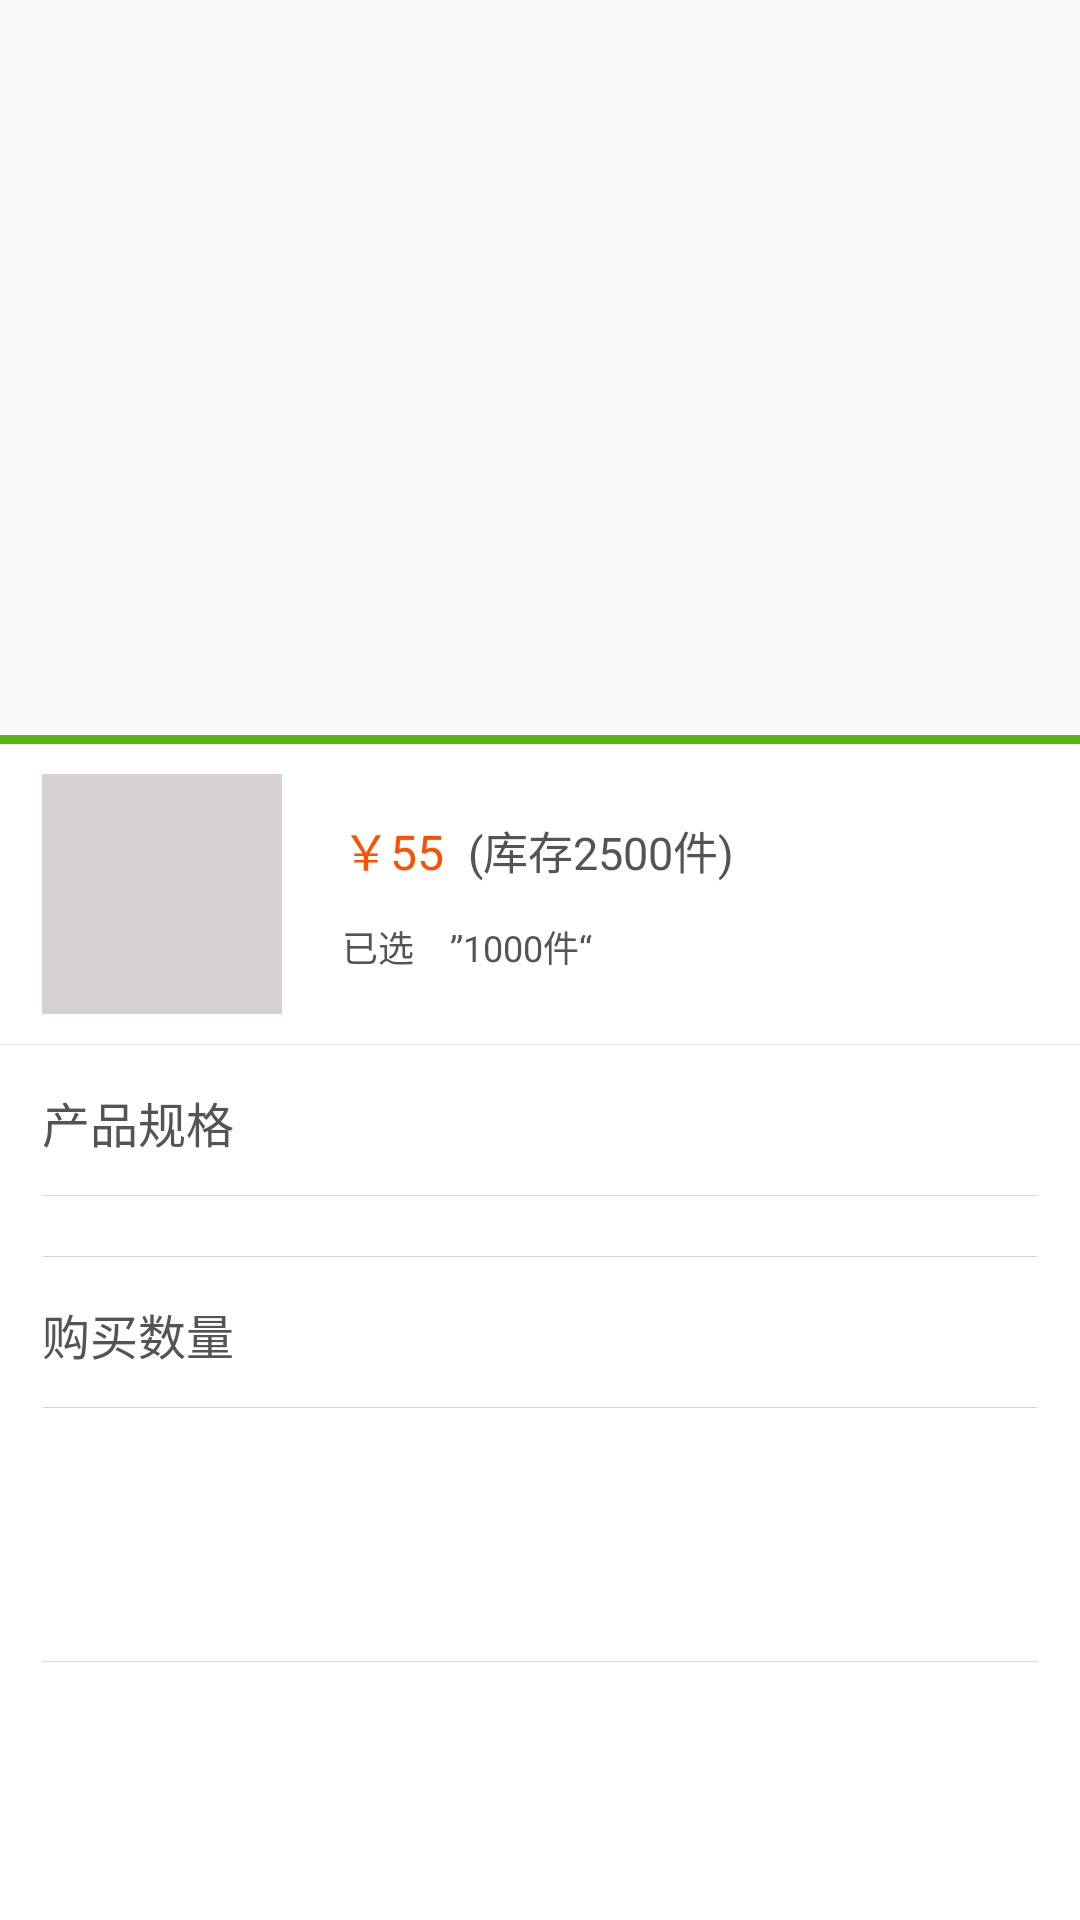

Android layout source for this screen:
<!-- AndroidManifest.xml: application theme AppTheme -->
<!-- res/layout/h_dialog_good_style.xml -->
<?xml version="1.0" encoding="utf-8"?>
<RelativeLayout xmlns:android="http://schemas.android.com/apk/res/android"
                android:layout_height="wrap_content"
                android:layout_width="match_parent"
                android:id="@+id/rootView"
    >


    <LinearLayout
        android:layout_alignParentBottom="true"
        android:orientation="vertical"
        android:layout_width="match_parent"
        android:layout_height="395dp"
        android:background="@color/white"
        >

        <View
            android:layout_width="match_parent"
            android:layout_height="3dp"
            android:background="#57b610"
            />

        <LinearLayout
            android:orientation="horizontal"
            android:layout_width="match_parent"
            android:layout_height="wrap_content"
            android:paddingTop="10dp"
            android:paddingBottom="10dp"
            android:paddingLeft="@dimen/shopmall_detail_margin"
            android:paddingRight="@dimen/shopmall_detail_margin"
            >

            <ImageView
                android:id="@+id/good_style_img"
                android:layout_width="80dp"
                android:layout_height="80dp"
                android:background="@color/default_gray_light"
                android:scaleType="fitXY"
                />

            <LinearLayout
                android:layout_width="wrap_content"
                android:layout_height="wrap_content"
                android:orientation="vertical"
                android:layout_gravity="center_vertical"
                android:layout_marginLeft="20dp"
                android:gravity="center_vertical"
                >

                <LinearLayout
                    android:layout_width="wrap_content"
                    android:layout_height="wrap_content"
                    android:orientation="horizontal"
                    >

                    <TextView
                        android:id="@+id/good_style_price"
                        android:layout_width="wrap_content"
                        android:layout_height="wrap_content"
                        android:text="￥55"
                        android:textSize="@dimen/default_textsizexmiddle"
                        android:textColor="@color/shoppingmall_price_color"
                        />

                    <TextView
                        android:id="@+id/good_style_stockcount"
                        android:layout_width="wrap_content"
                        android:layout_height="wrap_content"
                        android:layout_marginLeft="8dp"
                        android:text="(库存2500件)"
                        android:textSize="15sp"
                        android:textColor="@color/defaultTextColorGrayBlack"
                        />
                </LinearLayout>
                
                
                
                
                
                
                
                
                <TextView
                    android:id="@+id/good_style_defstyle"
                    android:layout_width="wrap_content"
                    android:layout_height="wrap_content"
                    android:text="已选    ”1000件“"
                    android:textSize="@dimen/default_textsize"
                    android:textColor="@color/defaultTextColorGrayBlack"
                    android:layout_marginTop="12dp"
                    />

            </LinearLayout>
        </LinearLayout>


        <View
            android:layout_width="match_parent"
            android:layout_height="1px"
            android:background="@color/default_background_gray"

            />

        <RelativeLayout
            android:layout_width="match_parent"
            android:layout_height="50dp"
            android:paddingLeft="@dimen/shopmall_detail_margin"
            android:paddingRight="@dimen/shopmall_detail_margin"
            android:gravity="center_vertical"
            >

            <TextView
                android:layout_width="wrap_content"
                android:layout_height="wrap_content"
                android:text="产品规格"
                android:textSize="@dimen/default_textsizexmiddle"
                android:textColor="@color/defaultTextColorGrayBlack"
                android:layout_marginTop="14dp"
                android:layout_marginBottom="14dp"

                />
        </RelativeLayout>

        <View
            android:layout_width="match_parent"
            android:layout_height="1px"
            android:background="@color/default_divide_gray"
            android:layout_marginLeft="@dimen/shopmall_detail_margin"
            android:layout_marginRight="@dimen/shopmall_detail_margin"
            />

        <GridView
            android:id="@+id/good_style_gridview"
            android:layout_width="match_parent"
            android:layout_height="wrap_content"
            android:paddingTop="10dp"
            android:paddingBottom="10dp"
            android:paddingLeft="6dp"
            android:paddingRight="6dp"
            android:background="@color/white"
            android:numColumns="4"
            android:horizontalSpacing="@dimen/shopmall_detail_margin"
            android:verticalSpacing="5dp"
            android:columnWidth="60dp"
            android:stretchMode="columnWidth"
            >
        </GridView>

        <View
            android:layout_width="match_parent"
            android:layout_height="1px"
            android:background="@color/default_divide_gray"
            android:layout_marginLeft="@dimen/shopmall_detail_margin"
            android:layout_marginRight="@dimen/shopmall_detail_margin"
            />

        <RelativeLayout
            android:layout_width="match_parent"
            android:layout_height="50dp"
            android:paddingLeft="@dimen/shopmall_detail_margin"
            android:paddingRight="@dimen/shopmall_detail_margin"
            android:gravity="center_vertical"
            >

            <TextView
                android:id="@+id/good_style_buymannum"
                android:layout_width="wrap_content"
                android:layout_height="wrap_content"
                android:text="购买数量"
                android:textSize="@dimen/default_textsizexmiddle"
                android:textColor="@color/defaultTextColorGrayBlack"
                android:layout_marginTop="14dp"
                android:layout_marginBottom="14dp"
                />


            
            
            
            
            
            
            
            
            

        </RelativeLayout>

        <View
            android:layout_width="match_parent"
            android:layout_height="1px"
            android:background="@color/default_divide_gray"
            android:layout_marginLeft="@dimen/shopmall_detail_margin"
            android:layout_marginRight="@dimen/shopmall_detail_margin"
            />

        <View
            android:layout_width="wrap_content"
            android:layout_height="0dp"
            android:layout_weight="1"
            />

        <View
            android:layout_width="match_parent"
            android:layout_height="1px"
            android:background="@color/default_divide_gray"
            android:layout_marginLeft="@dimen/shopmall_detail_margin"
            android:layout_marginRight="@dimen/shopmall_detail_margin"
            />
        
        
        
        
        
        
        
        
        
        
        
        
        <RelativeLayout
            android:id="@+id/business_city_detail_bottom"
            android:layout_width="match_parent"
            android:layout_height="86dp"
            android:gravity="right"
            android:background="@color/white"
            android:layout_alignParentBottom="true"
            android:layout_alignParentRight="true"
            >

            <TextView
                android:id="@+id/business_city_detail_addbike"
                android:layout_width="110dp"
                android:layout_height="match_parent"
                android:layout_marginTop="15dp"
                android:layout_marginBottom="15dp"
                android:gravity="center"
                android:text="加入购物车"
                android:textColor="@color/white"
                android:textSize="13sp"
                />

            <TextView
                android:id="@+id/business_city_detail_buy"
                android:layout_width="110dp"
                android:layout_height="match_parent"
                android:gravity="center"
                android:text="立即购买"
                android:layout_marginTop="15dp"
                android:layout_marginBottom="15dp"
                android:layout_marginRight="@dimen/shopmall_detail_margin"
                android:layout_marginLeft="12dp"
                android:textColor="@color/white"
                android:layout_toRightOf="@id/business_city_detail_addbike"
                android:textSize="13sp"
                />

        </RelativeLayout>
    </LinearLayout>
</RelativeLayout>
<!-- resources referenced by this layout -->
<resources>
  <color name="defaultTextColorGray">#ff949494</color>
  <color name="defaultTextColorGrayBlack">#ff545454</color>
  <color name="default_background_gray">#e8e8e8</color>
  <color name="default_divide_gray">#d8d8d8</color>
  <color name="default_gray_light">#d7d2d1</color>
  <color name="shoppingmall_price_color">#FA5000</color>
  <color name="white">#ffffffff</color>
  <dimen name="default_textsize">12sp</dimen>
  <dimen name="default_textsizelarge">18sp</dimen>
  <dimen name="default_textsizexmiddle">16sp</dimen>
  <dimen name="shopmall_detail_margin">14dp</dimen>
  <dimen name="user_item_textSize">16sp</dimen>
  <style name="AppTheme" parent="Theme.AppCompat.Light.DarkActionBar">
          
      </style>
</resources>
